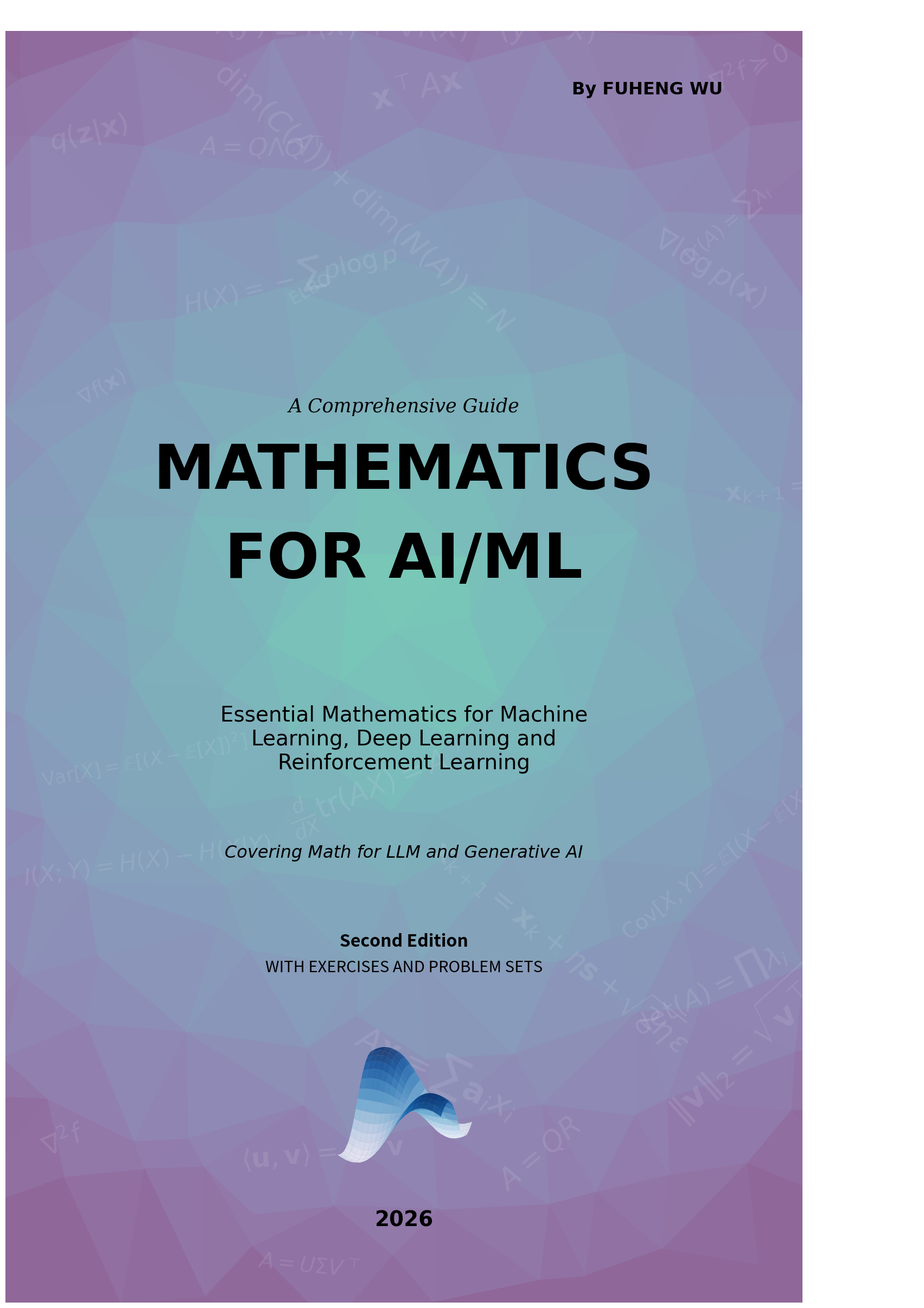

The matplotlib source for this figure: (Note: this script raises an exception after producing the figure.)
import matplotlib.pyplot as plt
import matplotlib.patches as patches
import matplotlib.cm as cm
import matplotlib
import numpy as np
from scipy.spatial import Delaunay
from mpl_toolkits.mplot3d import Axes3D
import random
from pathlib import Path

def generate_book_front_cover():
    # 1. Setup the Canvas (Full Bleed Fix)
    # Match cover.pdf dimensions: 14.69 x 23.44 inches (1057.44 x 1687.44 points)
    width, height = 14.69, 23.44
    dpi = 300 # Print quality resolution
    
    # Create figure without default subplots to control exact placement
    fig = plt.figure(figsize=(width, height), dpi=dpi)
    
    # Add axes that cover 100% of the figure [left, bottom, width, height]
    # This ensures no white margins appear at the edges
    ax = fig.add_axes([0, 0, 1, 1])
    
    # Turn off axis markings and set strict limits
    ax.set_axis_off()
    ax.set_xlim(0, width)
    ax.set_ylim(0, height)

    # ---------------------------------------------------------
    # 2. Generate Low-Poly Background
    # ---------------------------------------------------------
    n_x, n_y = 12, 18
    # Extend grid slightly beyond limits (-1 to width+1) to ensure edges are filled
    x = np.linspace(-1, width+1, n_x)
    y = np.linspace(-1, height+1, n_y)
    grid_x, grid_y = np.meshgrid(x, y)
    points = np.vstack([grid_x.flatten(), grid_y.flatten()]).T

    jitter_strength = 0.6
    np.random.seed(42) # Fixed seed for consistency
    
    for i, point in enumerate(points):
        points[i][0] += np.random.uniform(-jitter_strength, jitter_strength)
        points[i][1] += np.random.uniform(-jitter_strength, jitter_strength)

    tri = Delaunay(points)
    
    # Center point for the radial gradient (slightly above middle)
    center = np.array([width / 2, height / 2 + 1])
    
    # Handle colormap retrieval safely across versions
    try:
        cmap = matplotlib.colormaps['viridis_r'] 
    except:
        cmap = plt.get_cmap('viridis_r') 

    for simplex in tri.simplices:
        triangle_points = points[simplex]
        centroid = np.mean(triangle_points, axis=0)
        
        # Calculate distance for gradient
        dist = np.linalg.norm(centroid - center)
        max_dist = np.linalg.norm(np.array([0, 0]) - center)
        norm_dist = dist / (max_dist * 0.9)
        
        # Clamp values to 0-1 range, then map to lighter range (0.4-1.0)
        # This makes the overall background lighter, especially at edges
        val = np.clip(norm_dist, 0, 1)
        # Map to lighter range: 0.4-1.0 instead of 0-1
        val = 0.4 + val * 0.6
        color = cmap(val)
        
        # Further lighten by mixing with white (reduce intensity)
        # Convert RGBA to RGB, mix with white, then back to RGBA
        color_rgb = np.array(color[:3])
        white = np.array([1.0, 1.0, 1.0])
        # Mix 60% original color with 40% white for lighter appearance
        color_lighter = 0.6 * color_rgb + 0.4 * white
        color_final = tuple(color_lighter) + (color[3],)  # Keep original alpha
        
        poly = patches.Polygon(triangle_points, closed=True, 
                               facecolor=color_final, edgecolor=color_final, alpha=1.0)
        ax.add_patch(poly)

    # ---------------------------------------------------------
    # 3. Add Floating Math Symbols and Formulas
    # ---------------------------------------------------------
    # 35 formulas from the book chapters - mix of symbols and key equations
    symbols = [
        # Linear Algebra (Chapters 1-2, 3-4)
        r'$\langle \mathbf{u}, \mathbf{v} \rangle = \mathbf{u}^\top \mathbf{v}$',  # Inner product
        r'$\|\mathbf{v}\|_2 = \sqrt{\mathbf{v}^\top \mathbf{v}}$',  # L2 norm
        r'$A\mathbf{x} = \sum \mathbf{a}_i x_i$',  # Matrix-vector product
        r'$A = U\Sigma V^\top$',  # SVD (Chapter 8)
        r'$A = QR$',  # QR decomposition (Chapter 4)
        r'$A = LU$',  # LU decomposition (Chapter 5)
        r'$\mathrm{proj}_A(\mathbf{x})$',  # Projection (Chapter 3)
        r'$\dim(C(A)) + \dim(N(A)) = N$',  # Rank-nullity (Chapter 3)
        # Eigenvalues & Decomposition (Chapters 6-7)
        r'$A\mathbf{x} = \lambda \mathbf{x}$',  # Eigenvalue equation
        r'$A = Q\Lambda Q^\top$',  # Spectral theorem
        r'$\mathbf{x}^\top A\mathbf{x}$',  # Quadratic form
        r'$\det(A) = \prod \lambda_i$',  # Determinant-eigenvalue
        r'$\mathrm{tr}(A) = \sum \lambda_i$',  # Trace-eigenvalue
        # Matrix Calculus (Chapter 11)
        r'$\nabla f(\mathbf{x})$',  # Gradient
        r'$\mathbf{J}_f$',  # Jacobian
        r'$\nabla^2 f$',  # Hessian
        r"$(g \circ f)' = g' \cdot f'$",  # Chain rule
        r'$\frac{d}{dX}\mathrm{tr}(AX) = A^\top$',  # Trace derivative
        # Optimization (Chapter 12)
        r'$\mathbf{x}_{k+1} = \mathbf{x}_k - \eta\nabla f$',  # Gradient descent
        r'$\nabla^2 f \succeq 0$',  # Convexity
        r'$f(y) \geq f(x) + \nabla f(x)^\top(y-x)$',  # Subgradient
        # Probability (Chapter 13)
        r'$p(x|y) = \frac{p(y|x)p(x)}{p(y)}$',  # Bayes rule
        r'$\mathcal{N}(\mu, \Sigma)$',  # Gaussian
        r'$\mathbb{E}[X]$',  # Expectation
        r'$\mathrm{Var}[X] = \mathbb{E}[(X-\mathbb{E}[X])^2]$',  # Variance
        r'$\mathrm{Cov}[X,Y] = \mathbb{E}[(X-\mathbb{E}[X])(Y-\mathbb{E}[Y])]$',  # Covariance
        # Information Theory (Chapter 14)
        r'$H(X) = -\sum p\log p$',  # Entropy
        r'$D_{KL}(p||q)$',  # KL Divergence
        r'$I(X;Y) = H(X) - H(X|Y)$',  # Mutual information
        r'$\mathrm{ELBO}$',  # ELBO
        # Variational Inference (Chapter 16)
        r'$q(\mathbf{z}|\mathbf{x})$',  # Variational posterior
        # Score & Energy (Chapter 17)
        r'$\nabla \log p(\mathbf{x})$',  # Score function
        r'$p \propto \exp(-E)$',  # Energy-based model
        # Langevin & Sampling (Chapter 18)
        r'$\mathbf{x}_{k+1} = \mathbf{x}_k + \eta\mathbf{s} + \sqrt{2\eta}\epsilon$',  # Langevin
        # SDE (Chapter 19)
        r'$d\mathbf{X}_t = \mathbf{f}dt + \mathbf{G}d\mathbf{W}_t$',  # SDE
        r'$d\mathbf{X}_t = [\mathbf{f} - \mathbf{a}\nabla\log p_t]dt$',  # Reverse SDE
        # ODE & Continuous Limits (Chapter 20)
        r'$\frac{d\mathbf{x}_t}{dt} = -\nabla f(\mathbf{x}_t)$',  # Gradient flow ODE
        r'$\frac{d\mathbf{X}_t}{dt} = \mathbf{f} - \frac{1}{2}\mathbf{a}\nabla\log p_t$',  # Probability flow ODE
        # Fokker-Planck (Chapter 21)
        r'$\partial_t p_t = -\nabla \cdot (\mathbf{f}p_t) + \frac{1}{2}\nabla^2(\mathbf{D}p_t)$',  # Fokker-Planck
        r'$\mathbf{D} = \mathbf{G}\mathbf{G}^\top$',  # Diffusion matrix
        r'$\partial_t p_t + \nabla \cdot \mathbf{J}_t = 0$',  # Continuity equation
    ]
    
    for i in range(35):
        # Loop through symbols by index, cycling back to start when needed
        sym = symbols[i % len(symbols)]
        sx = random.uniform(0, width)
        sy = random.uniform(0, height)
        
        # Avoid placing symbols over the main title area (updated positions)
        # Title area is now around 0.44-0.67 of height
        if not (1 * (width / 8) < sx < 7 * (width / 8) and 
                0.40 * height < sy < 0.71 * height):
            # Scale font size based on height (original was 12.5", now is 23.44")
            size_scale = height / 12.5
            size = random.randint(int(12 * size_scale), int(24 * size_scale))
            rot = random.randint(-45, 45)
            ax.text(sx, sy, sym, fontsize=size, 
                    color='white', alpha=0.1, rotation=rot)

    # ---------------------------------------------------------
    # 4. Add 3D Surface Plot (similar to jacobian.py)
    # ---------------------------------------------------------
    # Create a 3D surface plot in the bottom area
    # Position: bottom center area, where stairs used to be
    math_plot_x_center = width / 2
    math_plot_y_center = 3.5  # Moved up from 2.5
    math_plot_width = 6.0
    math_plot_height = 3.5
    
    # Create a new axes for 3D plot positioned at the bottom center
    # Position: [left, bottom, width, height] in figure coordinates (0-1)
    ax3d_left = (math_plot_x_center - math_plot_width/2) / width
    ax3d_bottom = (math_plot_y_center - math_plot_height/2) / height
    ax3d_width_frac = math_plot_width / width
    ax3d_height_frac = math_plot_height / height
    
    ax3d = fig.add_axes([ax3d_left, ax3d_bottom, ax3d_width_frac, ax3d_height_frac], 
                        projection='3d')
    
    # Create data for the mathematical function
    x_range = np.linspace(-1, 1, 40)
    y_range = np.linspace(-1, 1, 40)
    X_math, Y_math = np.meshgrid(x_range, y_range)
    
    # Function: f(x,y) = -5 * x * y * exp(-x^2 - y^2)
    Z_math = -5 * X_math * Y_math * np.exp(-X_math**2 - Y_math**2)
    
    # Plot 3D surface with a blue colormap
    surf = ax3d.plot_surface(X_math, Y_math, Z_math, cmap='Blues', 
                             edgecolor='none', rstride=2, cstride=2, alpha=0.8)
    
    # Style the 3D axes - make background transparent
    ax3d.set_axis_off()  # Hide axes for cleaner look
    ax3d.patch.set_facecolor('none')  # Transparent background
    ax3d.xaxis.set_pane_color((1.0, 1.0, 1.0, 0.0))  # Transparent x-axis pane
    ax3d.yaxis.set_pane_color((1.0, 1.0, 1.0, 0.0))  # Transparent y-axis pane
    ax3d.zaxis.set_pane_color((1.0, 1.0, 1.0, 0.0))  # Transparent z-axis pane
    ax3d.view_init(elev=30, azim=-70)  # Set viewing angle

    # ---------------------------------------------------------
    # 5. Add Typography (from cover_v2.py)
    # ---------------------------------------------------------
    # Scale factor: cover_v2.py uses 8.5x11, we use 14.69x23.44
    # Convert relative positions (0-1) to absolute positions
    scale_x = width / 8.5
    scale_y = height / 10
    
    # 1. Authors (Top Right)
    authors_y = 0.95 * height
    authors_x = 0.90 * width
    ax.text(authors_x, authors_y, "By FUHENG WU",
            ha='right', fontsize=int(10 * scale_y), fontname='DejaVu Sans', 
            weight='bold', color='black', zorder=21)

    # 2. Subtitle - moved up a bit more
    # Note: Below already has "Essential Mathematics for Machine Learning..."
    # So subtitle focuses on book type, not content
    subtitle_y = 0.70 * height  # Moved up from 0.67
    ax.text(width/2, subtitle_y, "A Comprehensive Guide", 
            ha='center', fontsize=int(11 * scale_y), fontname='DejaVu Serif', 
            style='italic', color='black', zorder=21)

    # 3. MAIN TITLE (two lines) - moved up a bit more
    title1_y = 0.64 * height  # Moved up from 0.61
    title2_y = 0.57 * height  # Moved up from 0.54
    title_fontsize = int(35 * scale_y)
    ax.text(width/2, title1_y, "MATHEMATICS", 
            ha='center', fontsize=title_fontsize, fontname='DejaVu Sans', 
            weight='bold', color='black', zorder=21)
    
    ax.text(width/2, title2_y, "FOR AI/ML", 
            ha='center', fontsize=title_fontsize, fontname='DejaVu Sans', 
            weight='bold', color='black', zorder=21)

    # 4. Description - moved up with title
    desc_y = 0.47 * height  # Moved up from 0.44
    desc_text = "Essential Mathematics for Machine\nLearning, Deep Learning and\nReinforcement Learning"
    ax.text(width/2, desc_y, desc_text, 
            ha='center', va='top', fontsize=int(12 * scale_y), 
            fontname='DejaVu Sans', color='black', zorder=21)

    # 4.5. Additional coverage note
    coverage_y = 0.35 * height  # Moved up from 0.32
    ax.text(width/2, coverage_y, "Covering Math for LLM and Generative AI", 
            ha='center', fontsize=int(10 * scale_y), 
            fontname='DejaVu Sans', style='italic', color='black', zorder=21)

    # 5. Edition Info - moved up
    edition_y = 0.28 * height  # Moved up from 0.25
    edition2_y = 0.26 * height  # Moved up from 0.23
    ax.text(width/2, edition_y, "Second Edition", 
            ha='center', fontsize=int(10 * scale_y), weight='bold', 
            color='black', zorder=21)
    
    ax.text(width/2, edition2_y, "WITH EXERCISES AND PROBLEM SETS", 
            ha='center', fontsize=int(9 * scale_y), color='black', zorder=21)

    # 6. Footer
    footer_y = 0.06 * height  # Moved up from 0.03
    ax.text(width/2, footer_y, "2026", 
            ha='center', fontsize=int(12 * scale_y), fontname='DejaVu Sans', 
            weight='bold', color='black', zorder=21)

    # ---------------------------------------------------------
    # Finalize
    # ---------------------------------------------------------
    # Note: We do NOT use bbox_inches='tight' here because 
    # we manually set axes to [0,0,1,1].
    # Save as PDF with same dimensions as cover.pdf
    # Save to cover/ directory (same directory as this script)
    script_dir = Path(__file__).parent
    output_path = script_dir / "cover_front.pdf"
    plt.savefig(str(output_path), dpi=dpi, format='pdf')
    print(f"Front cover generated: {output_path}")
    # Optionally also save PNG
    # plt.savefig("math_book_cover.png", dpi=dpi)
    # print("Cover generated: math_book_cover.png")
    # plt.show() # Uncomment if running in a notebook/IDE with display

if __name__ == "__main__":
    generate_book_front_cover()
